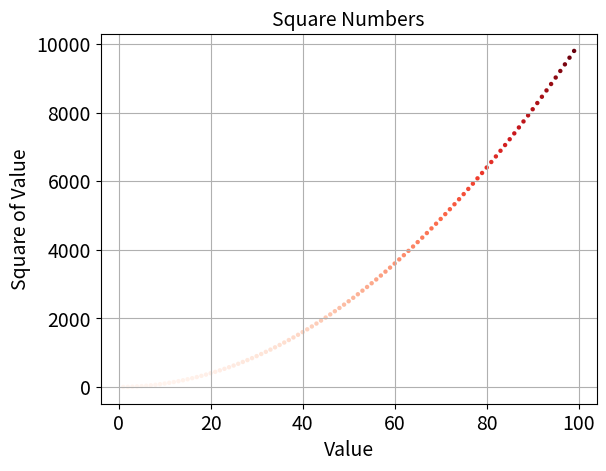

The matplotlib source for this figure:
import matplotlib.pyplot as plt

x_values: list = list(range(1, 100))
y_values: list = [x ** 2 for x in x_values]

plt.scatter(x_values, y_values, c=y_values, cmap=plt.cm.Reds, edgecolors='none', s=10)

# Назначение заголовка диаграммы и меток осей
plt.title("Square Numbers", fontsize=14)
plt.xlabel("Value", fontsize=14)
plt.ylabel("Square of Value", fontsize=14)

# Назначение диапазона для каждой оси
# plt.axis([0, 100, 0, 10000])

plt.grid(True)

# Назначение размера шрифта деления на осях
plt.tick_params(axis='both', which='major', labelsize=14)

plt.show()